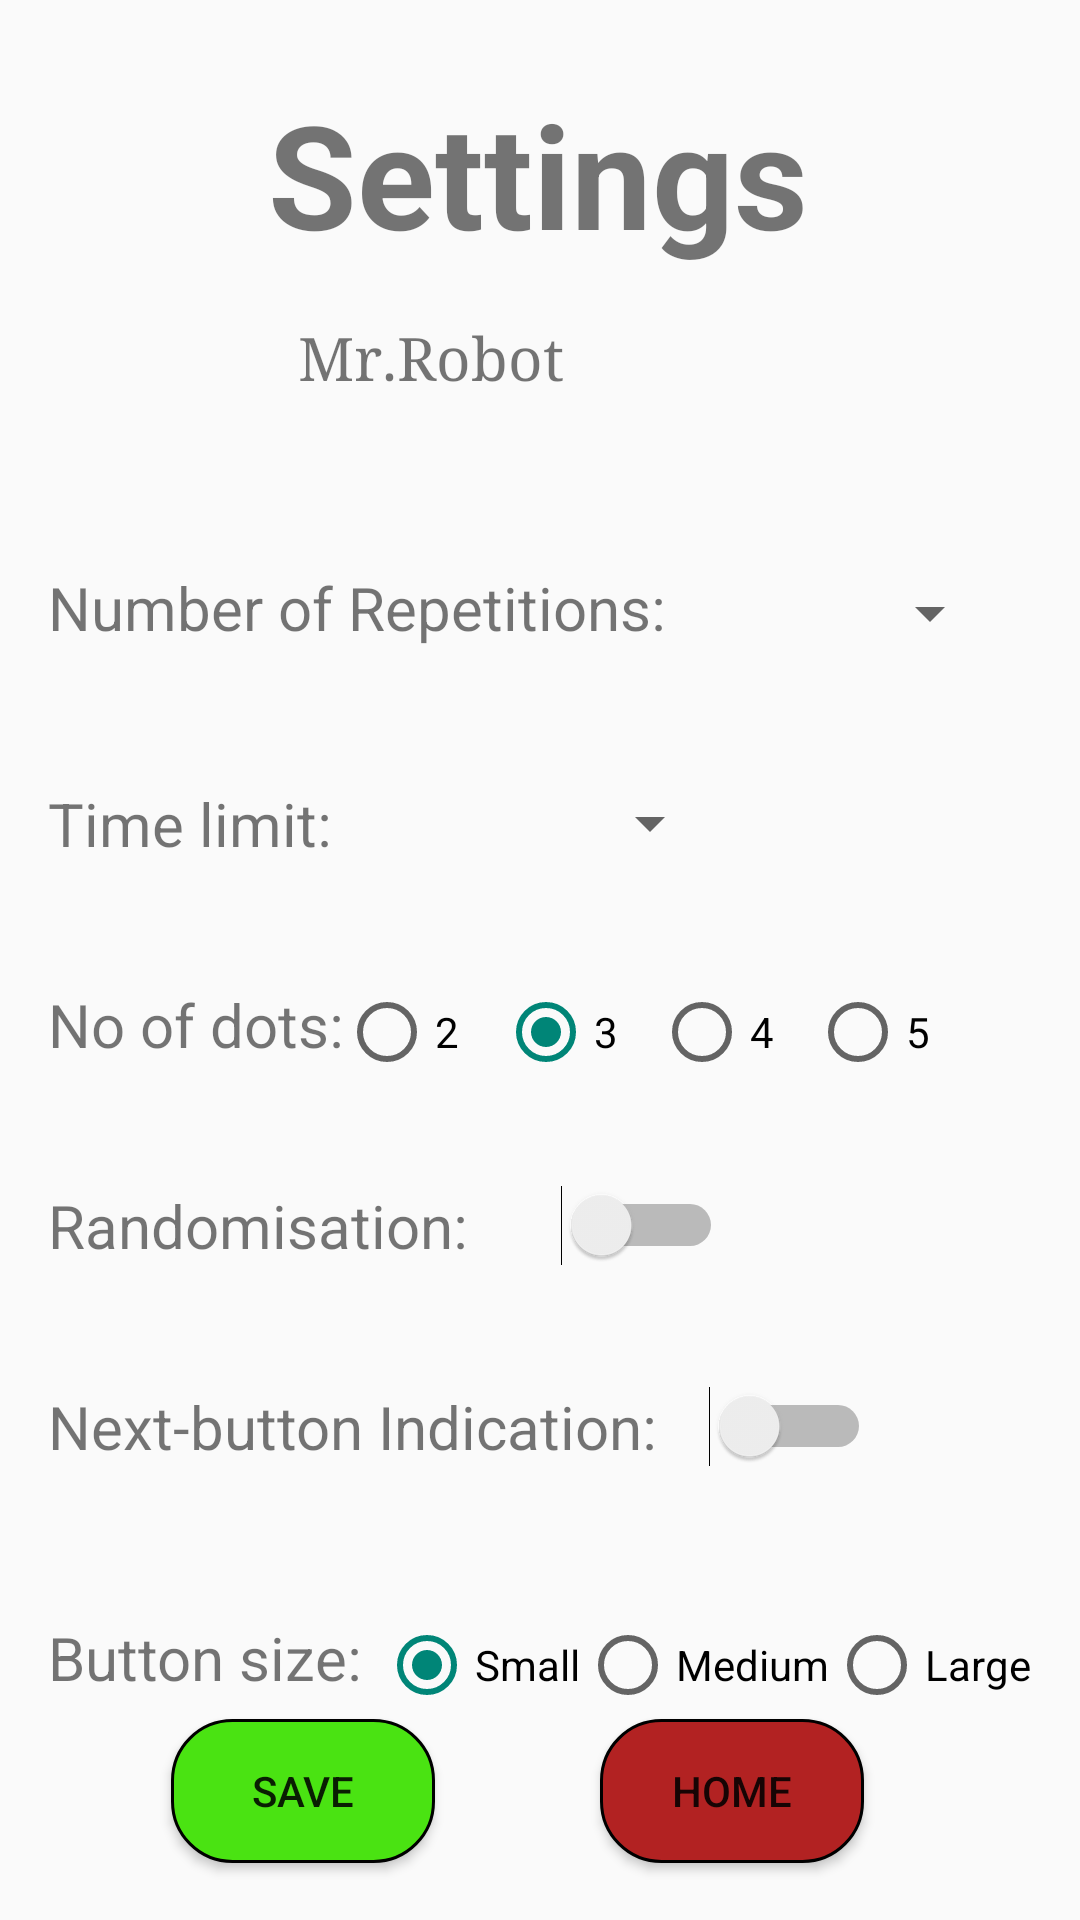

Layout XML and referenced resources for this Android screen:
<!-- AndroidManifest.xml: application theme Theme.KIT305_assign2 -->
<!-- res/layout/activity_setting_page.xml -->
<?xml version="1.0" encoding="utf-8"?>
<androidx.constraintlayout.widget.ConstraintLayout xmlns:android="http://schemas.android.com/apk/res/android"
    xmlns:app="http://schemas.android.com/apk/res-auto"
    xmlns:tools="http://schemas.android.com/tools"
    android:layout_width="match_parent"
    android:layout_height="match_parent"
    tools:context=".SettingPage">

    <TextView
        android:id="@+id/textView"
        android:layout_width="wrap_content"
        android:layout_height="wrap_content"
        android:layout_marginTop="8dp"
        android:text="@string/settingTitle"
        android:textSize="48sp"
        android:textStyle="bold"
        app:layout_constraintBottom_toBottomOf="parent"
        app:layout_constraintEnd_toEndOf="parent"
        app:layout_constraintHorizontal_bias="0.497"
        app:layout_constraintStart_toStartOf="parent"
        app:layout_constraintTop_toTopOf="parent"
        app:layout_constraintVertical_bias="0.031" />

    <ImageView
        android:id="@+id/imageView"
        android:layout_width="51dp"
        android:layout_height="44dp"
        android:layout_marginStart="32dp"
        android:layout_marginTop="32dp"
        app:layout_constraintEnd_toStartOf="@+id/textView"
        app:layout_constraintStart_toStartOf="parent"
        app:layout_constraintTop_toTopOf="parent"
        app:srcCompat="@drawable/ic_baseline_settings_24" />

    <TextView
        android:id="@+id/textView2"
        android:layout_width="228dp"
        android:layout_height="32dp"
        android:layout_marginStart="16dp"
        android:layout_marginTop="40dp"
        android:text="@string/repetition"
        android:textSize="20sp"
        app:layout_constraintStart_toStartOf="parent"
        app:layout_constraintTop_toBottomOf="@+id/imageView5" />

    <TextView
        android:id="@+id/textView3"
        android:layout_width="wrap_content"
        android:layout_height="wrap_content"
        android:layout_marginStart="16dp"
        android:layout_marginTop="40dp"
        android:text="@string/time_limit"
        android:textSize="20sp"
        app:layout_constraintStart_toStartOf="parent"
        app:layout_constraintTop_toBottomOf="@+id/textView2" />

    <TextView
        android:id="@+id/textView4"
        android:layout_width="wrap_content"
        android:layout_height="wrap_content"
        android:layout_marginStart="16dp"
        android:layout_marginTop="40dp"
        android:text="@string/dots"
        android:textSize="20sp"
        app:layout_constraintStart_toStartOf="parent"
        app:layout_constraintTop_toBottomOf="@+id/textView3" />

    <TextView
        android:id="@+id/textView5"
        android:layout_width="wrap_content"
        android:layout_height="wrap_content"
        android:layout_marginStart="16dp"
        android:layout_marginTop="40dp"
        android:text="@string/randomization_buttons"
        android:textSize="20sp"
        app:layout_constraintStart_toStartOf="parent"
        app:layout_constraintTop_toBottomOf="@+id/textView4" />

    <TextView
        android:id="@+id/textView6"
        android:layout_width="wrap_content"
        android:layout_height="wrap_content"
        android:layout_marginStart="16dp"
        android:layout_marginTop="40dp"
        android:text="@string/indication"
        android:textSize="20sp"
        app:layout_constraintStart_toStartOf="parent"
        app:layout_constraintTop_toBottomOf="@+id/textView5" />

    <TextView
        android:id="@+id/textView7"
        android:layout_width="wrap_content"
        android:layout_height="wrap_content"
        android:layout_marginStart="16dp"
        android:layout_marginTop="50dp"
        android:text="@string/button_size"
        android:textSize="20sp"
        app:layout_constraintStart_toStartOf="parent"
        app:layout_constraintTop_toBottomOf="@+id/textView6" />

    <Button
        android:id="@+id/saveBtn"
        android:layout_width="wrap_content"
        android:layout_height="wrap_content"
        android:layout_marginTop="24dp"
        android:layout_marginBottom="24dp"
        android:background="@drawable/save_bg"
        android:text="@string/save"
        app:layout_constraintBottom_toBottomOf="parent"
        app:layout_constraintEnd_toStartOf="@+id/homeBtn"
        app:layout_constraintHorizontal_bias="0.509"
        app:layout_constraintStart_toStartOf="parent"
        app:layout_constraintTop_toBottomOf="@+id/textView7"
        app:layout_constraintVertical_bias="0.774" />

    <Button
        android:id="@+id/homeBtn"
        android:layout_width="wrap_content"
        android:layout_height="wrap_content"
        android:layout_marginEnd="72dp"
        android:layout_marginBottom="24dp"
        android:background="@drawable/home_bg"
        android:text="@string/home"
        app:layout_constraintBottom_toBottomOf="parent"
        app:layout_constraintEnd_toEndOf="parent"
        app:layout_constraintTop_toTopOf="@+id/saveBtn"
        app:layout_constraintVertical_bias="0.0" />

    <RadioGroup
        android:id="@+id/radioDot"
        android:layout_width="wrap_content"
        android:layout_height="wrap_content"
        android:layout_marginStart="8dp"
        android:layout_marginEnd="60dp"
        android:orientation="horizontal"
        app:layout_constraintEnd_toEndOf="parent"
        app:layout_constraintStart_toEndOf="@+id/textView4"
        app:layout_constraintTop_toTopOf="@+id/textView4">

        <RadioButton
            android:id="@+id/dot2"
            android:layout_width="53dp"
            android:layout_height="wrap_content"
            android:onClick="onRadioButtonClicked"
            android:text="@string/number2"
            tools:ignore="TouchTargetSizeCheck" />

        <RadioButton
            android:id="@+id/dot3"
            android:layout_width="52dp"
            android:layout_height="match_parent"
            android:onClick="onRadioButtonClicked"
            android:text="@string/number3"
            android:checked="true"
            tools:ignore="TouchTargetSizeCheck,TextContrastCheck,TextContrastCheck" />

        <RadioButton
            android:id="@+id/dot4"
            android:layout_width="52dp"
            android:layout_height="wrap_content"
            android:text="@string/number4"
            android:onClick="onRadioButtonClicked"
            tools:ignore="TouchTargetSizeCheck" />

        <RadioButton
            android:id="@+id/dot5"
            android:layout_width="wrap_content"
            android:layout_height="wrap_content"
            android:onClick="onRadioButtonClicked"
            android:text="@string/number5"
            tools:ignore="TouchTargetSizeCheck" />
    </RadioGroup>

    <Switch
        android:id="@+id/switchRandom"
        android:layout_width="65dp"
        android:layout_height="27dp"
        android:minHeight="48dp"
        app:layout_constraintBottom_toBottomOf="parent"
        app:layout_constraintEnd_toEndOf="parent"
        app:layout_constraintHorizontal_bias="0.144"
        app:layout_constraintStart_toEndOf="@+id/textView5"
        app:layout_constraintTop_toTopOf="@+id/textView5"
        app:layout_constraintVertical_bias="0.0"
        tools:ignore="TouchTargetSizeCheck,DuplicateSpeakableTextCheck" />

    <Switch
        android:id="@+id/switchNextBut"
        android:layout_width="62dp"
        android:layout_height="26dp"
        android:layout_marginStart="8dp"
        android:layout_marginEnd="68dp"
        android:layout_marginBottom="156dp"
        android:minHeight="48dp"
        app:layout_constraintBottom_toBottomOf="parent"
        app:layout_constraintEnd_toEndOf="parent"
        app:layout_constraintHorizontal_bias="0.333"
        app:layout_constraintStart_toEndOf="@+id/textView6"
        app:layout_constraintTop_toTopOf="@+id/textView6"
        app:layout_constraintVertical_bias="0.0"
        tools:ignore="TouchTargetSizeCheck" />

    <RadioGroup
        android:id="@+id/radioSize"
        android:layout_width="wrap_content"
        android:layout_height="wrap_content"
        android:orientation="horizontal"
        app:layout_constraintEnd_toEndOf="parent"
        app:layout_constraintStart_toEndOf="@+id/textView7"
        app:layout_constraintTop_toTopOf="@+id/textView7">

        <RadioButton
            android:id="@+id/small"
            android:layout_width="match_parent"
            android:layout_height="wrap_content"
            android:text="@string/small"
            android:checked="true"
            android:onClick="onSizeButtonClicked"
            tools:ignore="TouchTargetSizeCheck" />

        <RadioButton
            android:id="@+id/medium"
            android:layout_width="match_parent"
            android:layout_height="wrap_content"
            android:text="@string/medium"
            android:onClick="onSizeButtonClicked"
            tools:ignore="TouchTargetSizeCheck" />

        <RadioButton
            android:id="@+id/large"
            android:layout_width="78dp"
            android:layout_height="wrap_content"
            android:text="@string/large"
            android:onClick="onSizeButtonClicked"
            tools:ignore="TouchTargetSizeCheck" />
    </RadioGroup>

    <Spinner
        android:id="@+id/spinnerNum"
        android:layout_width="90dp"
        android:layout_height="31dp"
        app:layout_constraintEnd_toEndOf="parent"
        app:layout_constraintHorizontal_bias="0.0"
        app:layout_constraintStart_toEndOf="@+id/textView2"
        app:layout_constraintTop_toTopOf="@+id/textView2"
        tools:ignore="TouchTargetSizeCheck,SpeakableTextPresentCheck" />

    <Spinner
        android:id="@+id/spinnerTime"
        android:layout_width="122dp"
        android:layout_height="27dp"
        android:layout_marginStart="8dp"
        android:layout_marginEnd="156dp"
        app:layout_constraintEnd_toEndOf="parent"
        app:layout_constraintHorizontal_bias="0.0"
        app:layout_constraintStart_toEndOf="@+id/textView3"
        app:layout_constraintTop_toTopOf="@+id/textView3"
        tools:ignore="TouchTargetSizeCheck,SpeakableTextPresentCheck" />

    <TextView
        android:id="@+id/lblEnteredText1"
        android:layout_width="148dp"
        android:layout_height="40dp"
        android:layout_marginTop="8dp"
        android:fontFamily="serif"
        android:text="@string/user_name"
        android:textSize="20sp"
        app:layout_constraintEnd_toEndOf="parent"
        app:layout_constraintHorizontal_bias="0.069"
        app:layout_constraintStart_toEndOf="@+id/imageView5"
        app:layout_constraintTop_toTopOf="@+id/imageView5" />

    <ImageView
        android:id="@+id/imageView5"
        android:layout_width="75dp"
        android:layout_height="51dp"
        android:layout_marginStart="16dp"
        android:layout_marginTop="8dp"
        app:layout_constraintStart_toStartOf="parent"
        app:layout_constraintTop_toBottomOf="@+id/textView"
        app:srcCompat="@drawable/ic_baseline_account_circle_24" />


</androidx.constraintlayout.widget.ConstraintLayout>
<!-- resources referenced by this layout -->
<resources>
  <!-- drawable home_bg (drawable) -->
  <?xml version="1.0" encoding="utf-8"?>
  <shape android:shape="rectangle" xmlns:android="http://schemas.android.com/apk/res/android">
      
      <solid android:color="#b22222"/>
      <corners android:radius="20dp"/>
      <stroke
          android:width="1dip"
          android:color="@color/black" />
  </shape>
  <!-- drawable save_bg (drawable) -->
  <?xml version="1.0" encoding="utf-8"?>
  <shape android:shape="rectangle" xmlns:android="http://schemas.android.com/apk/res/android">
  
      
      <solid android:color="#4AE312"/>
      <corners android:radius="20dp"/>
      <stroke
          android:width="1dip"
          android:color="@color/black" />
  </shape>
  <string name="button_size">Button size:</string>
  <string name="dots">No of dots:</string>
  <string name="home">Home</string>
  <string name="indication">Next-button Indication:</string>
  <string name="large">Large</string>
  <string name="medium">Medium</string>
  <string name="number2">2</string>
  <string name="number3">3</string>
  <string name="number4">4</string>
  <string name="number5">5</string>
  <string name="randomization_buttons">Randomisation:</string>
  <string name="repetition">Number of Repetitions:</string>
  <string name="save">Save</string>
  <string name="settingTitle">Settings</string>
  <string name="small">Small</string>
  <string name="time_limit">Time limit:</string>
  <string name="user_name">Mr.Robot</string>
  <style name="Theme.KIT305_assign2" parent="Theme.AppCompat.DayNight.NoActionBar">
          
          <item name="colorPrimary">@color/purple_500</item>
          <item name="colorPrimaryVariant">@color/purple_700</item>
          <item name="colorOnPrimary">@color/white</item>
          
          <item name="colorSecondary">@color/teal_200</item>
          <item name="colorSecondaryVariant">@color/teal_700</item>
          <item name="colorOnSecondary">@color/black</item>
          
          <item name="android:statusBarColor" tools:targetApi="l">?attr/colorPrimaryVariant</item>
          
      </style>
  <!-- not gathered from this repository: default colours our renderer supplied (Android Studio template values) -->
  <color name="purple_500">#FF6200EE</color>
  <color name="purple_700">#FF3700B3</color>
  <color name="teal_200">#FF03DAC5</color>
  <color name="teal_700">#FF018786</color>
  <color name="black">#FF000000</color>
  <color name="white">#FFFFFFFF</color>
</resources>
